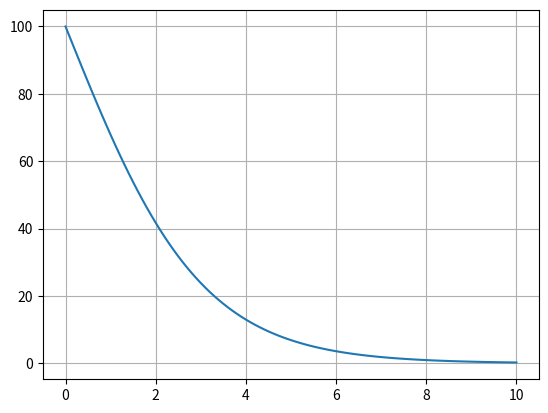

Python code for this plot:
import numpy as np
import matplotlib.pyplot as plt

def logistic_function(x, x0=0, k=0.001):
    return -200 * (1 / (1 + np.exp(-k * (x - x0))))+200
def reverse_sigmoid(x, x0=0, k=0.005):
    return 2/(1+np.exp(-x*k))
def tanh(x,k=1):
    upper = np.exp(x*k)-np.exp(-x*k)
    lower = np.exp(x*k)+np.exp(-x*k)
    return upper/lower

K=10
x=np.linspace(0,K,101)

y=(1-tanh(x,k=1/(0.3*K)))*100

fig=plt.figure()
ax0=fig.add_subplot(1,1,1)
ax0.plot(x,y)
ax0.grid()
plt.show()